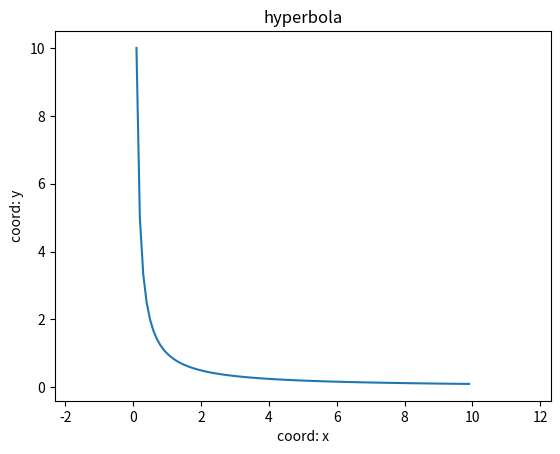

Write the Python code that produced this figure.
import matplotlib.pyplot as plt 
import numpy as np 

def artemy(xa, xb, N, *args, **kwrgs):
    x= np.arange(xa, xb, N)
    if kwrgs["xoba"] == "p":
        title = "hyperbola"
        y = args[0] * x ** 2 + args[1] * x + args[2]
    elif kwrgs["xoba"] == "h":
        y = args[0] / (args[1]*x)
        title = "hyperbola"

    plt.plot(x, y)
    plt.xlabel('coord: x')
    plt.ylabel('coord: y')
    plt.title(title)
    plt.axis('equal')
    plt.savefig('pic_3.png')

artemy(0.1, 10, 0.1, 1, 1,   xoba = 'h')